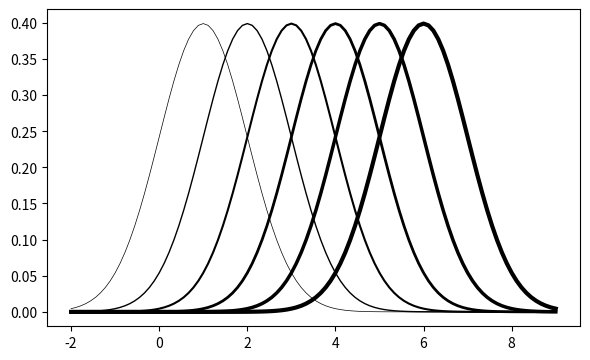

The matplotlib source for this figure:
import matplotlib.pyplot as plt
import numpy as np
from scipy.constants import golden
from scipy.stats import norm

# x = np.linspace(-4, 4, num=100)

# fig = plt.figure(figsize=(6,6/golden))
# ax = fig.add_subplot()

# ax.plot(x, norm.pdf(x, loc=-1, scale=1), color="magenta")
# ax.plot(x, norm.pdf(x, loc=0, scale=1), color=(0.85, 0.64, 0.12))
# ax.plot(x, norm.pdf(x, loc=1, scale=1), color="#228B22")

# plt.tight_layout()
# plt.savefig("colours.svg")
# plt.show()




# x = np.linspace(-6, 6, num=100)

# fig = plt.figure(figsize=(6,6/golden))
# ax = fig.add_subplot()

# ax.plot(x, norm.pdf(x, loc=-3, scale=1), linestyle="solid")
# ax.plot(x, norm.pdf(x, loc=-1, scale=1), linestyle="dotted")
# ax.plot(x, norm.pdf(x, loc=1, scale=1), linestyle="dashed")
# ax.plot(x, norm.pdf(x, loc=3, scale=1), linestyle="dashdot")

# plt.tight_layout()
# plt.savefig("linestyles.svg")
# plt.show()



x = np.linspace(-2, 9, num=100)

fig = plt.figure(figsize=(6,6/golden))
ax = fig.add_subplot()

for i in range(1,7):
    ax.plot(x, norm.pdf(x, loc=i, scale=1), color="black", linewidth=i/2)

plt.tight_layout()
plt.savefig("linewidths.svg")
plt.show()
